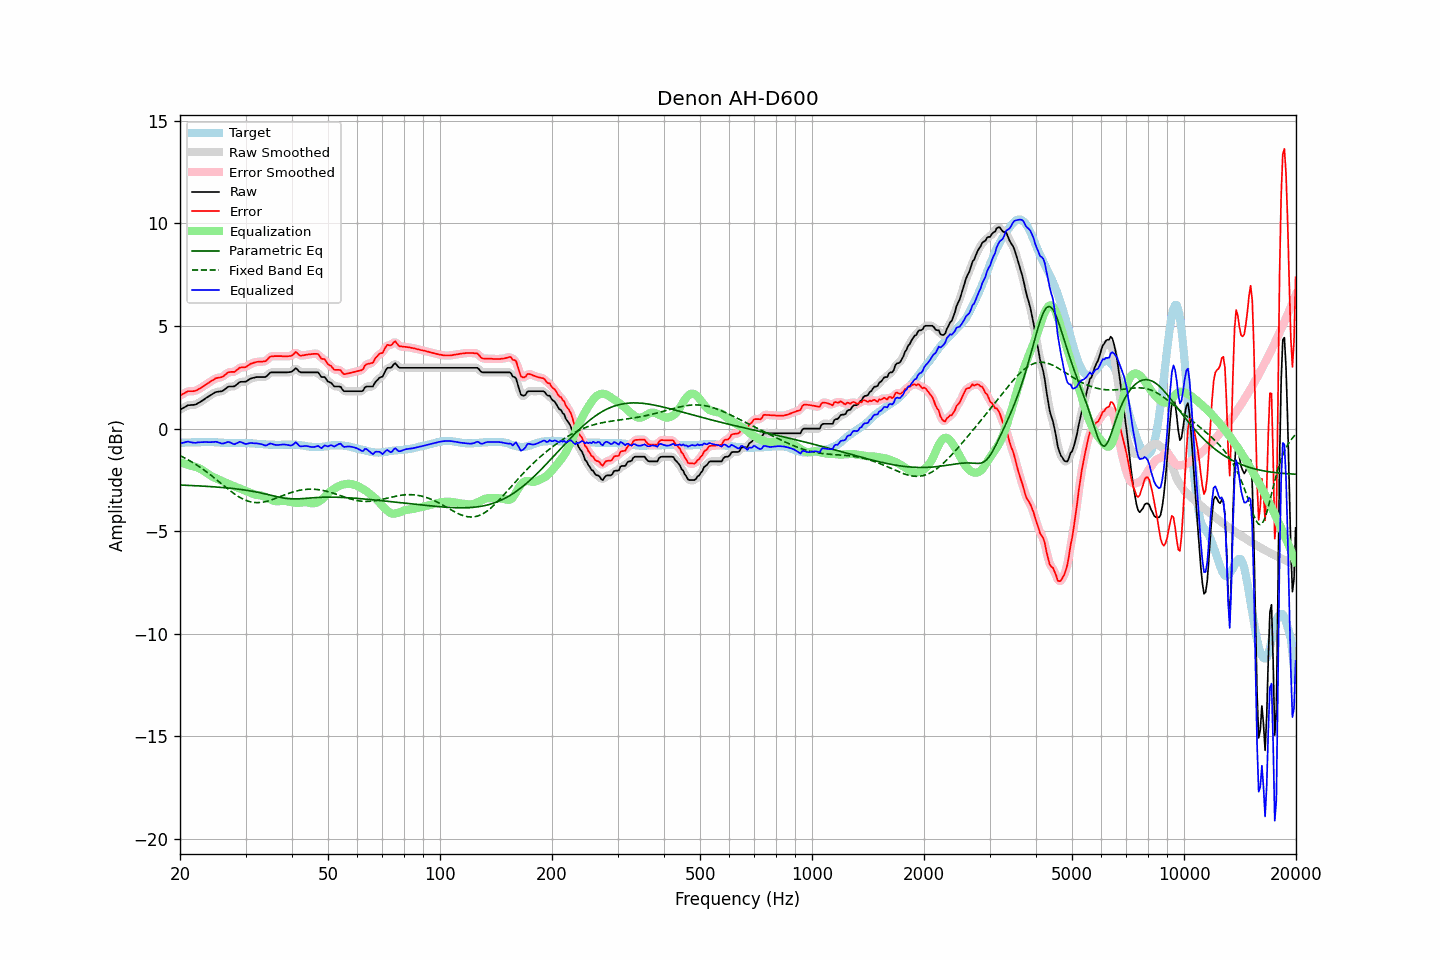

The table this chart was drawn from, first rows:
frequency, raw, error, smoothed, error_smoothed, equalization, parametric_eq, fixed_band_eq, equalized_raw, equalized_smoothed, target
20.00, 0.91, 1.60, 0.90, 1.60, -1.64, -2.75, -1.32, -0.73, -0.73, -0.69
20.20, 0.96, 1.65, 0.96, 1.65, -1.66, -2.75, -1.36, -0.70, -0.70, -0.69
20.40, 1.00, 1.69, 1.01, 1.70, -1.69, -2.76, -1.39, -0.69, -0.68, -0.69
20.61, 1.05, 1.73, 1.05, 1.74, -1.72, -2.76, -1.44, -0.67, -0.66, -0.68
20.81, 1.10, 1.78, 1.10, 1.78, -1.74, -2.76, -1.48, -0.64, -0.65, -0.68
21.02, 1.14, 1.82, 1.13, 1.81, -1.77, -2.77, -1.52, -0.63, -0.64, -0.68
21.23, 1.14, 1.82, 1.15, 1.82, -1.80, -2.77, -1.56, -0.66, -0.65, -0.68
21.44, 1.15, 1.82, 1.15, 1.82, -1.82, -2.77, -1.61, -0.67, -0.67, -0.67
21.66, 1.15, 1.82, 1.15, 1.82, -1.84, -2.78, -1.66, -0.69, -0.69, -0.67
21.87, 1.16, 1.83, 1.16, 1.83, -1.85, -2.78, -1.71, -0.69, -0.69, -0.67
22.09, 1.18, 1.85, 1.19, 1.86, -1.87, -2.79, -1.75, -0.69, -0.69, -0.67
22.31, 1.23, 1.89, 1.22, 1.89, -1.90, -2.79, -1.81, -0.67, -0.68, -0.66
22.54, 1.27, 1.94, 1.27, 1.94, -1.94, -2.79, -1.86, -0.67, -0.67, -0.67
22.76, 1.32, 1.98, 1.32, 1.98, -1.98, -2.80, -1.91, -0.66, -0.66, -0.66
22.99, 1.37, 2.03, 1.37, 2.03, -2.03, -2.80, -1.97, -0.66, -0.66, -0.66
23.22, 1.42, 2.08, 1.42, 2.08, -2.08, -2.81, -2.02, -0.66, -0.66, -0.66
23.45, 1.48, 2.14, 1.48, 2.14, -2.13, -2.81, -2.08, -0.65, -0.66, -0.66
23.69, 1.53, 2.19, 1.53, 2.19, -2.19, -2.82, -2.14, -0.66, -0.66, -0.66
23.92, 1.58, 2.23, 1.58, 2.24, -2.24, -2.82, -2.20, -0.66, -0.66, -0.65
24.16, 1.63, 2.29, 1.63, 2.29, -2.29, -2.83, -2.26, -0.66, -0.66, -0.66
24.40, 1.68, 2.34, 1.68, 2.34, -2.34, -2.83, -2.32, -0.66, -0.66, -0.66
24.65, 1.72, 2.38, 1.73, 2.39, -2.38, -2.84, -2.38, -0.66, -0.65, -0.66
24.89, 1.77, 2.44, 1.76, 2.43, -2.41, -2.84, -2.45, -0.64, -0.65, -0.67
25.14, 1.79, 2.46, 1.79, 2.46, -2.44, -2.85, -2.51, -0.65, -0.66, -0.67
25.39, 1.80, 2.48, 1.80, 2.48, -2.48, -2.86, -2.57, -0.68, -0.68, -0.68
25.65, 1.81, 2.49, 1.81, 2.49, -2.51, -2.86, -2.64, -0.70, -0.71, -0.68
25.91, 1.82, 2.51, 1.83, 2.52, -2.55, -2.87, -2.70, -0.73, -0.72, -0.69
26.16, 1.86, 2.55, 1.86, 2.56, -2.59, -2.88, -2.77, -0.73, -0.72, -0.69
26.43, 1.92, 2.62, 1.92, 2.62, -2.62, -2.88, -2.83, -0.70, -0.70, -0.70
26.69, 1.98, 2.68, 1.98, 2.68, -2.65, -2.89, -2.89, -0.67, -0.67, -0.70
26.96, 2.04, 2.74, 2.03, 2.73, -2.69, -2.90, -2.96, -0.65, -0.66, -0.70
27.23, 2.05, 2.75, 2.05, 2.75, -2.72, -2.90, -3.02, -0.67, -0.67, -0.70
27.50, 2.05, 2.76, 2.05, 2.76, -2.76, -2.91, -3.08, -0.71, -0.71, -0.71
27.77, 2.05, 2.76, 2.05, 2.76, -2.79, -2.92, -3.13, -0.74, -0.74, -0.71
28.05, 2.06, 2.76, 2.08, 2.78, -2.83, -2.93, -3.19, -0.77, -0.75, -0.70
28.33, 2.13, 2.83, 2.13, 2.83, -2.85, -2.94, -3.24, -0.72, -0.73, -0.70
28.62, 2.19, 2.89, 2.19, 2.89, -2.88, -2.95, -3.29, -0.69, -0.69, -0.70
28.90, 2.26, 2.96, 2.25, 2.95, -2.91, -2.96, -3.34, -0.65, -0.66, -0.70
29.19, 2.28, 2.98, 2.27, 2.97, -2.94, -2.97, -3.39, -0.66, -0.66, -0.70
29.48, 2.28, 2.98, 2.28, 2.98, -2.97, -2.98, -3.43, -0.69, -0.69, -0.70
29.78, 2.28, 2.98, 2.28, 2.99, -3.01, -2.99, -3.47, -0.73, -0.73, -0.70
30.08, 2.29, 3.00, 2.30, 3.01, -3.04, -3.00, -3.50, -0.75, -0.74, -0.71
30.38, 2.34, 3.05, 2.34, 3.05, -3.07, -3.01, -3.53, -0.73, -0.73, -0.71
30.68, 2.39, 3.10, 2.39, 3.10, -3.10, -3.03, -3.55, -0.71, -0.72, -0.71
30.99, 2.44, 3.16, 2.43, 3.15, -3.14, -3.04, -3.57, -0.70, -0.71, -0.72
31.30, 2.46, 3.18, 2.46, 3.19, -3.17, -3.05, -3.59, -0.71, -0.71, -0.72
31.61, 2.48, 3.21, 2.48, 3.21, -3.20, -3.07, -3.60, -0.72, -0.71, -0.73
31.93, 2.50, 3.23, 2.50, 3.23, -3.22, -3.08, -3.60, -0.72, -0.72, -0.73
32.24, 2.51, 3.25, 2.51, 3.25, -3.23, -3.10, -3.61, -0.72, -0.73, -0.74
32.57, 2.51, 3.26, 2.51, 3.26, -3.25, -3.12, -3.61, -0.74, -0.73, -0.75
32.89, 2.51, 3.26, 2.51, 3.26, -3.26, -3.13, -3.60, -0.75, -0.75, -0.75
33.22, 2.51, 3.26, 2.51, 3.26, -3.28, -3.15, -3.59, -0.77, -0.77, -0.75
33.55, 2.51, 3.27, 2.50, 3.27, -3.30, -3.17, -3.58, -0.79, -0.80, -0.76
33.89, 2.51, 3.28, 2.52, 3.29, -3.34, -3.18, -3.56, -0.83, -0.81, -0.77
34.23, 2.56, 3.33, 2.57, 3.35, -3.37, -3.20, -3.54, -0.81, -0.80, -0.77
34.57, 2.64, 3.42, 2.64, 3.42, -3.41, -3.22, -3.52, -0.77, -0.77, -0.78
34.92, 2.72, 3.50, 2.70, 3.48, -3.45, -3.24, -3.50, -0.73, -0.74, -0.78
35.27, 2.74, 3.52, 2.74, 3.52, -3.48, -3.26, -3.47, -0.74, -0.74, -0.78
35.62, 2.74, 3.52, 2.75, 3.53, -3.51, -3.28, -3.44, -0.77, -0.76, -0.78
35.97, 2.74, 3.53, 2.74, 3.53, -3.53, -3.30, -3.41, -0.79, -0.79, -0.79
... 635 more rows
